Run: headless pygame with SDL's dummy video driver; simulated clock (each Clock.tick advances the game by its frame time, no real sleeping); random seed 0; keys injected as events and as key.get_pressed() state; no mouse input.
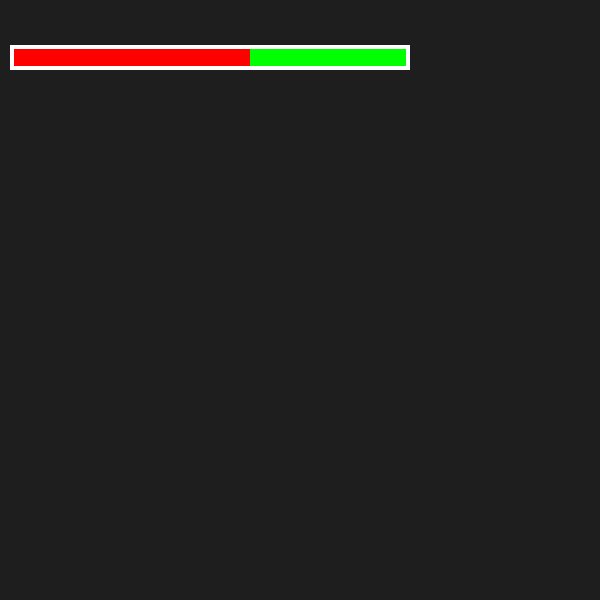
Frame 1 of 4 · flips 1–60 · no input
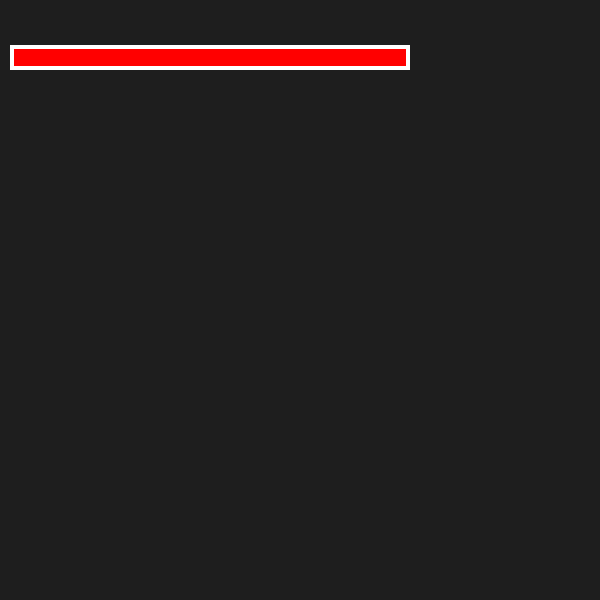
Frame 2 of 4 · flips 61–180 · tapped SPACE, RETURN · held RIGHT (→), D
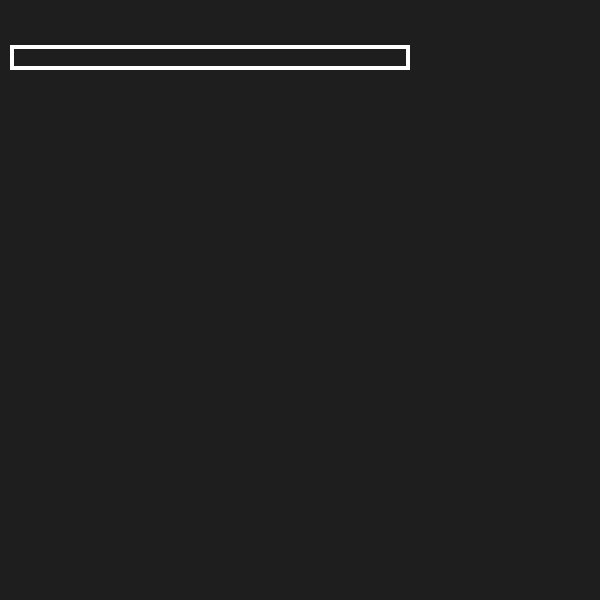
Frame 3 of 4 · flips 181–300 · held DOWN (↓), S
Frame 4 of 4 · flips 301–420 · held LEFT (←), A, UP (↑), W · screen same as frame 2, image omitted

The pygame program that drew these frames:

import pygame, sys


class Player(pygame.sprite.Sprite):
    def __init__(self):
        super().__init__()
        self.image = pygame.Surface((40, 40))
        self.image.fill((200, 30, 30))
        self.rect = self.image.get_rect(center=(400, 400))
        self.current_health = 0
        self.target_health = 100
        self.max_health = 100
        self.health_bar_length = 400
        self.health_ratio = self.max_health / self.health_bar_length
        self.health_change_speed = 1

    def get_damage(self, amount):
        if self.target_health > 0:
            self.target_health -= amount
        if self.target_health < 0:
            self.target_health = 0

    def get_health(self, amount):
        if self.target_health < self.max_health:
            self.target_health += amount
        if self.target_health > self.max_health:
            self.target_health = self.max_health

    def update(self):
        self.advanced_health()

    def advanced_health(self):
        transition_width = 0
        transition_color = (255, 0, 0)

        if self.current_health < self.target_health:
            self.current_health += self.health_change_speed
            transition_width = int(
                (self.target_health - self.current_health) / self.health_ratio
            )
            transition_color = (0, 255, 0)

        if self.current_health > self.target_health:
            self.current_health -= self.health_change_speed
            transition_width = int(
                (self.target_health - self.current_health) / self.health_ratio
            )
            transition_color = (255, 255, 0)

        health_bar_width = int(self.current_health / self.health_ratio)
        health_bar = pygame.Rect(10, 45, health_bar_width, 25)
        transition_bar = pygame.Rect(health_bar.right, 45, transition_width, 25)

        pygame.draw.rect(screen, (255, 0, 0), health_bar)
        pygame.draw.rect(screen, transition_color, transition_bar)
        pygame.draw.rect(
            screen, (255, 255, 255), (10, 45, self.health_bar_length, 25), 4
        )


pygame.init()
screen = pygame.display.set_mode((600, 600))
clock = pygame.time.Clock()
player = pygame.sprite.GroupSingle(Player())

while True:
    for event in pygame.event.get():
        if event.type == pygame.QUIT:
            sys.exit()
            pygame.quit()
        if event.type == pygame.KEYDOWN:
            if event.key == pygame.K_w:
                player.sprite.get_health(200)
            if event.key == pygame.K_s:
                player.sprite.get_damage(200)

    screen.fill((30, 30, 30))
    player.update()
    pygame.display.update()
    clock.tick(60)
